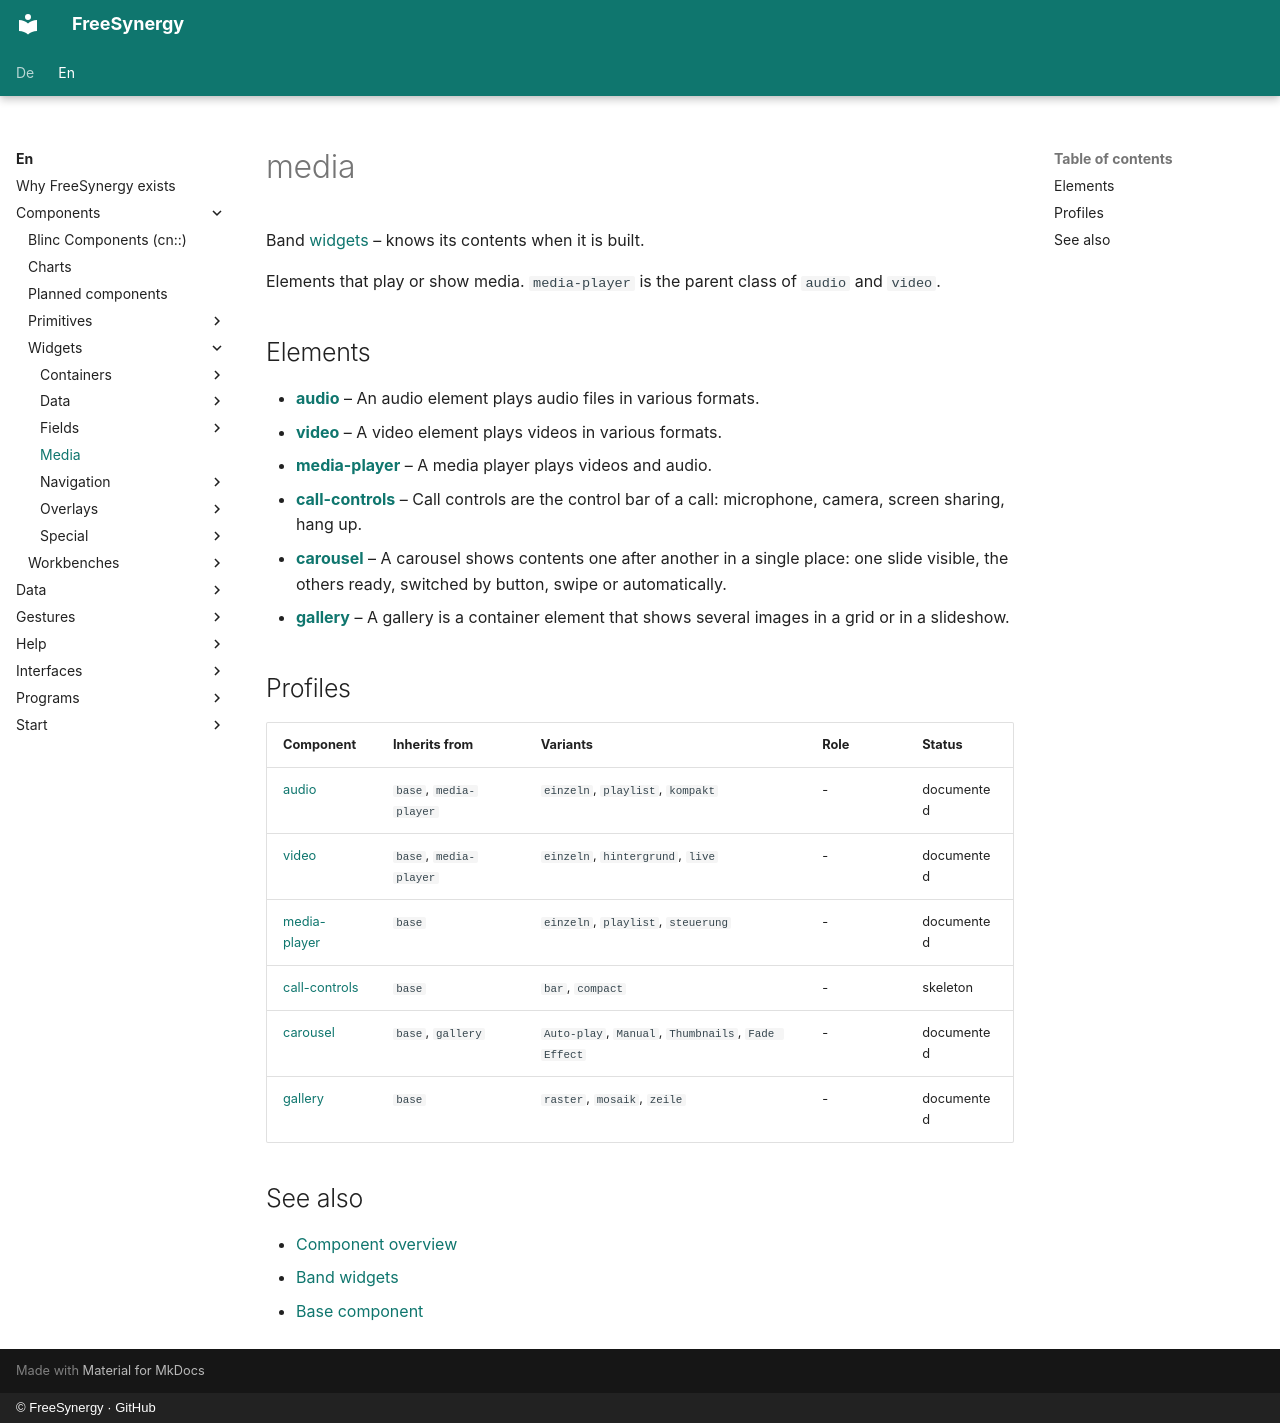

repository: FreeSynergy/fs-documentation · page: en/components/widgets/media/index.html · generator: mkdocs · copyright: © FreeSynergy · GitHub

# media

Band [widgets](../) – knows its contents when it is built.

Elements that play or show media. `media-player` is the parent class of `audio` and `video`.

## Elements

- [**audio**](./audio/) – An audio element plays audio files in various formats.
- [**video**](./video/) – A video element plays videos in various formats.
- [**media-player**](./media-player/) – A media player plays videos and audio.
- [**call-controls**](./call-controls/) – Call controls are the control bar of a call: microphone, camera, screen sharing, hang up.
- [**carousel**](./carousel/) – A carousel shows contents one after another in a single place: one slide visible, the others ready, switched by button, swipe or automatically.
- [**gallery**](./gallery/) – A gallery is a container element that shows several images in a grid or in a slideshow.

## Profiles

| Component | Inherits from | Variants | Role | Status |
|------------|----------|-----------|-------|--------|
| [audio](./audio/) | `base`, `media-player` | `einzeln`, `playlist`, `kompakt` | - | documented |
| [video](./video/) | `base`, `media-player` | `einzeln`, `hintergrund`, `live` | - | documented |
| [media-player](./media-player/) | `base` | `einzeln`, `playlist`, `steuerung` | - | documented |
| [call-controls](./call-controls/) | `base` | `bar`, `compact` | - | skeleton |
| [carousel](./carousel/) | `base`, `gallery` | `Auto-play`, `Manual`, `Thumbnails`, `Fade Effect` | - | documented |
| [gallery](./gallery/) | `base` | `raster`, `mosaik`, `zeile` | - | documented |

## See also

- [Component overview](../../index.md)
- [Band widgets](../)
- [Base component](../../primitives/basics/base.md)
